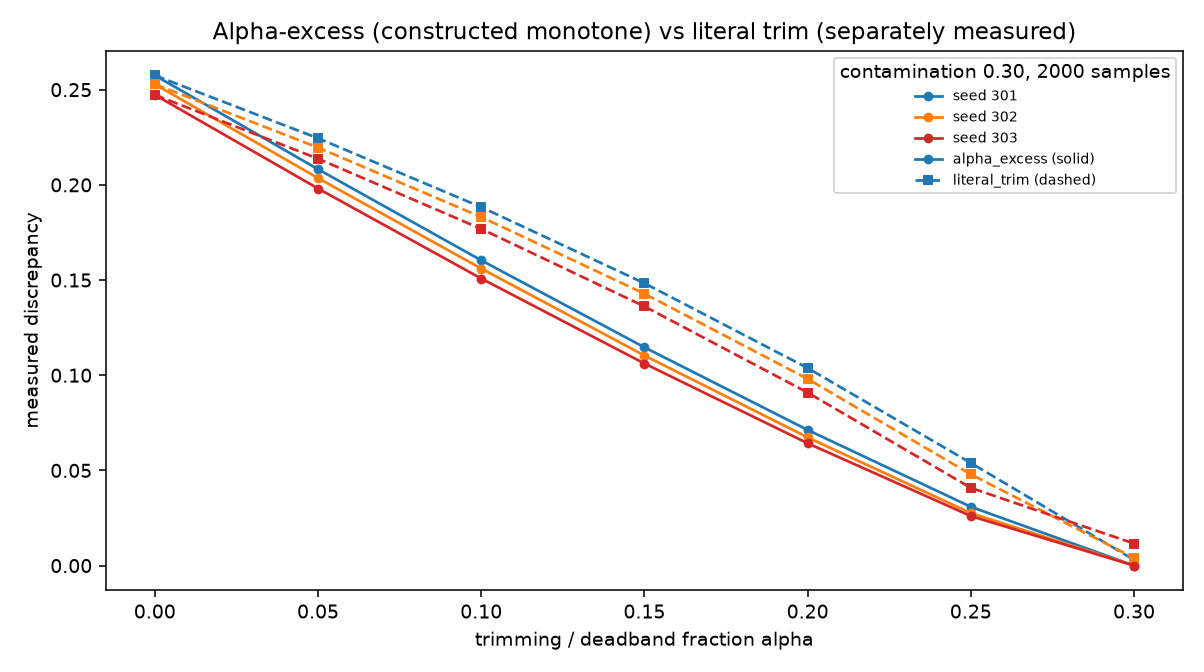

Values plotted in this chart, from the file beside it:
run_id, seed, contamination, alpha, discrepancy, definition, support_length, retained_count
r02-trim-sensitivity, 301, 0.3, 0.0, 0.2575, alpha_excess, 1.0, 2000
r02-trim-sensitivity, 301, 0.3, 0.05, 0.2082, alpha_excess, 1.0, 2000
r02-trim-sensitivity, 301, 0.3, 0.1, 0.1604, alpha_excess, 1.0, 2000
r02-trim-sensitivity, 301, 0.3, 0.15, 0.1146, alpha_excess, 1.0, 2000
r02-trim-sensitivity, 301, 0.3, 0.2, 0.07125, alpha_excess, 1.0, 2000
r02-trim-sensitivity, 301, 0.3, 0.25, 0.03087, alpha_excess, 1.0, 2000
r02-trim-sensitivity, 301, 0.3, 0.3, 0.0, alpha_excess, 1.0, 2000
r02-trim-sensitivity, 301, 0.3, 0.0, 0.2575, literal_trim, 1.0, 1400
r02-trim-sensitivity, 301, 0.3, 0.05, 0.2245, literal_trim, 1.0, 1400
r02-trim-sensitivity, 301, 0.3, 0.1, 0.1883, literal_trim, 1.0, 1400
r02-trim-sensitivity, 301, 0.3, 0.15, 0.1483, literal_trim, 1.0, 1400
r02-trim-sensitivity, 301, 0.3, 0.2, 0.1038, literal_trim, 1.0, 1400
r02-trim-sensitivity, 301, 0.3, 0.25, 0.0539, literal_trim, 1.0, 1400
r02-trim-sensitivity, 301, 0.3, 0.3, 0.00299, literal_trim, 1.0, 1400
r02-trim-sensitivity, 302, 0.3, 0.0, 0.2528, alpha_excess, 1.0, 2000
r02-trim-sensitivity, 302, 0.3, 0.05, 0.2035, alpha_excess, 1.0, 2000
r02-trim-sensitivity, 302, 0.3, 0.1, 0.156, alpha_excess, 1.0, 2000
r02-trim-sensitivity, 302, 0.3, 0.15, 0.1103, alpha_excess, 1.0, 2000
r02-trim-sensitivity, 302, 0.3, 0.2, 0.06736, alpha_excess, 1.0, 2000
r02-trim-sensitivity, 302, 0.3, 0.25, 0.02758, alpha_excess, 1.0, 2000
r02-trim-sensitivity, 302, 0.3, 0.3, 0.0, alpha_excess, 1.0, 2000
r02-trim-sensitivity, 302, 0.3, 0.0, 0.2528, literal_trim, 1.0, 1400
r02-trim-sensitivity, 302, 0.3, 0.05, 0.2196, literal_trim, 1.0, 1400
r02-trim-sensitivity, 302, 0.3, 0.1, 0.1831, literal_trim, 1.0, 1400
r02-trim-sensitivity, 302, 0.3, 0.15, 0.1428, literal_trim, 1.0, 1400
r02-trim-sensitivity, 302, 0.3, 0.2, 0.09805, literal_trim, 1.0, 1400
r02-trim-sensitivity, 302, 0.3, 0.25, 0.04793, literal_trim, 1.0, 1400
r02-trim-sensitivity, 302, 0.3, 0.3, 0.004, literal_trim, 1.0, 1400
r02-trim-sensitivity, 303, 0.3, 0.0, 0.2473, alpha_excess, 1.0, 2000
r02-trim-sensitivity, 303, 0.3, 0.05, 0.1981, alpha_excess, 1.0, 2000
r02-trim-sensitivity, 303, 0.3, 0.1, 0.1508, alpha_excess, 1.0, 2000
r02-trim-sensitivity, 303, 0.3, 0.15, 0.1061, alpha_excess, 1.0, 2000
r02-trim-sensitivity, 303, 0.3, 0.2, 0.06425, alpha_excess, 1.0, 2000
r02-trim-sensitivity, 303, 0.3, 0.25, 0.02601, alpha_excess, 1.0, 2000
r02-trim-sensitivity, 303, 0.3, 0.3, 0.0, alpha_excess, 1.0, 2000
r02-trim-sensitivity, 303, 0.3, 0.0, 0.2473, literal_trim, 1.0, 1400
r02-trim-sensitivity, 303, 0.3, 0.05, 0.2137, literal_trim, 1.0, 1400
r02-trim-sensitivity, 303, 0.3, 0.1, 0.1769, literal_trim, 1.0, 1400
r02-trim-sensitivity, 303, 0.3, 0.15, 0.1361, literal_trim, 1.0, 1400
r02-trim-sensitivity, 303, 0.3, 0.2, 0.09088, literal_trim, 1.0, 1400
r02-trim-sensitivity, 303, 0.3, 0.25, 0.04083, literal_trim, 1.0, 1400
r02-trim-sensitivity, 303, 0.3, 0.3, 0.01157, literal_trim, 1.0, 1400
